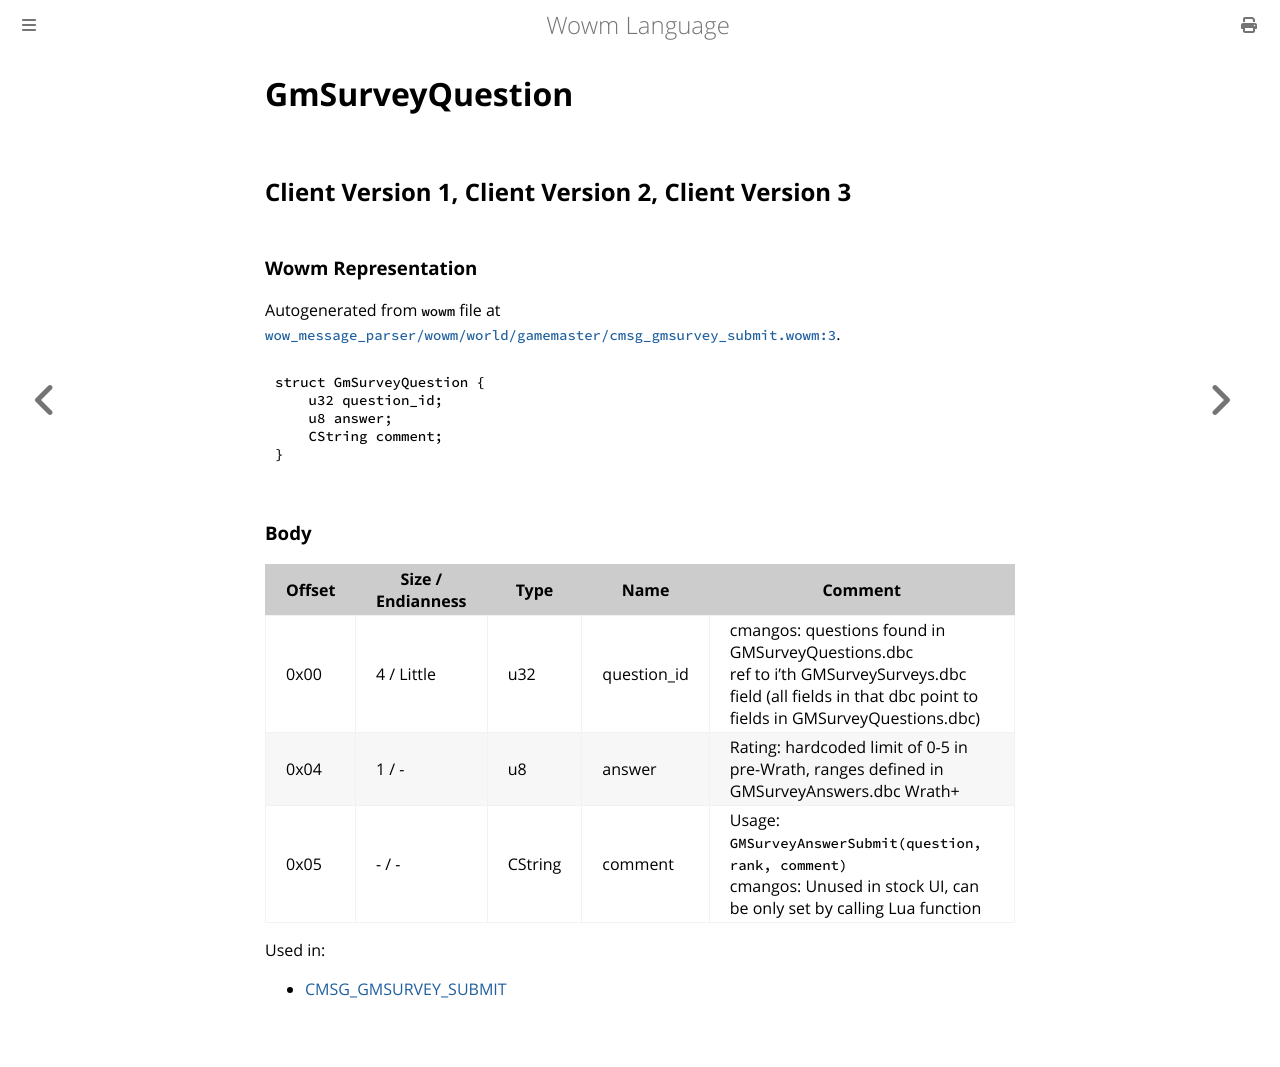

repository: gtker/wow_messages · page: docs/gmsurveyquestion.html · generator: mdbook

# GmSurveyQuestion

## Client Version 1, Client Version 2, Client Version 3

### Wowm Representation

Autogenerated from `wowm` file at [`wow_message_parser/wowm/world/gamemaster/cmsg_gmsurvey_submit.wowm:3`](https://github.com/gtker/wow_messages/tree/main/wow_message_parser/wowm/world/gamemaster/cmsg_gmsurvey_submit.wowm#L3).
```rust,ignore
struct GmSurveyQuestion {
    u32 question_id;
    u8 answer;
    CString comment;
}
```
### Body

| Offset | Size / Endianness | Type | Name | Comment |
| ------ | ----------------- | ---- | ---- | ------- |
| 0x00 | 4 / Little | u32 | question_id | cmangos: questions found in GMSurveyQuestions.dbc<br/>ref to i'th GMSurveySurveys.dbc field (all fields in that dbc point to fields in GMSurveyQuestions.dbc) |
| 0x04 | 1 / - | u8 | answer | Rating: hardcoded limit of 0-5 in pre-Wrath, ranges defined in GMSurveyAnswers.dbc Wrath+ |
| 0x05 | - / - | CString | comment | Usage: `GMSurveyAnswerSubmit(question, rank, comment)`<br/>cmangos: Unused in stock UI, can be only set by calling Lua function |


Used in:
* [CMSG_GMSURVEY_SUBMIT](cmsg_gmsurvey_submit.md)
